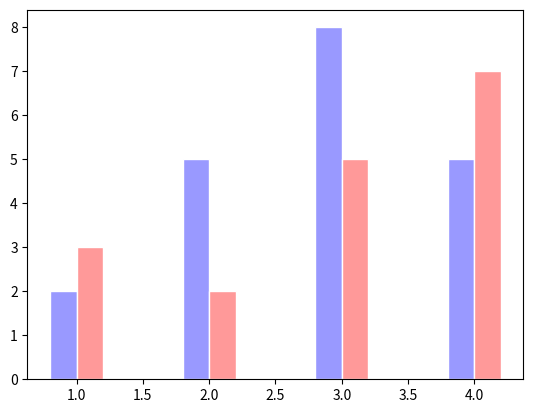

The matplotlib source for this figure:
# Represent the following table using bar chart:
# Method Result1 Result2
# A 2 3
# B 5 2
# C 8 5
# D 5 7
import numpy as np
import matplotlib.pyplot as plt
n = 4
X = np.array([1,2,3,4])
Method = np.array(['A', 'B', 'C', 'D'])
R1 = np.array([2, 5, 8, 5])
R2 = np.array([3, 2, 5, 7])
plt.bar(X-0.1, R1, width=0.2, facecolor='#9999ff', edgecolor='white')
plt.bar(X+0.1, R2, width=0.2, facecolor='#ff9999', edgecolor='white')
plt.show()